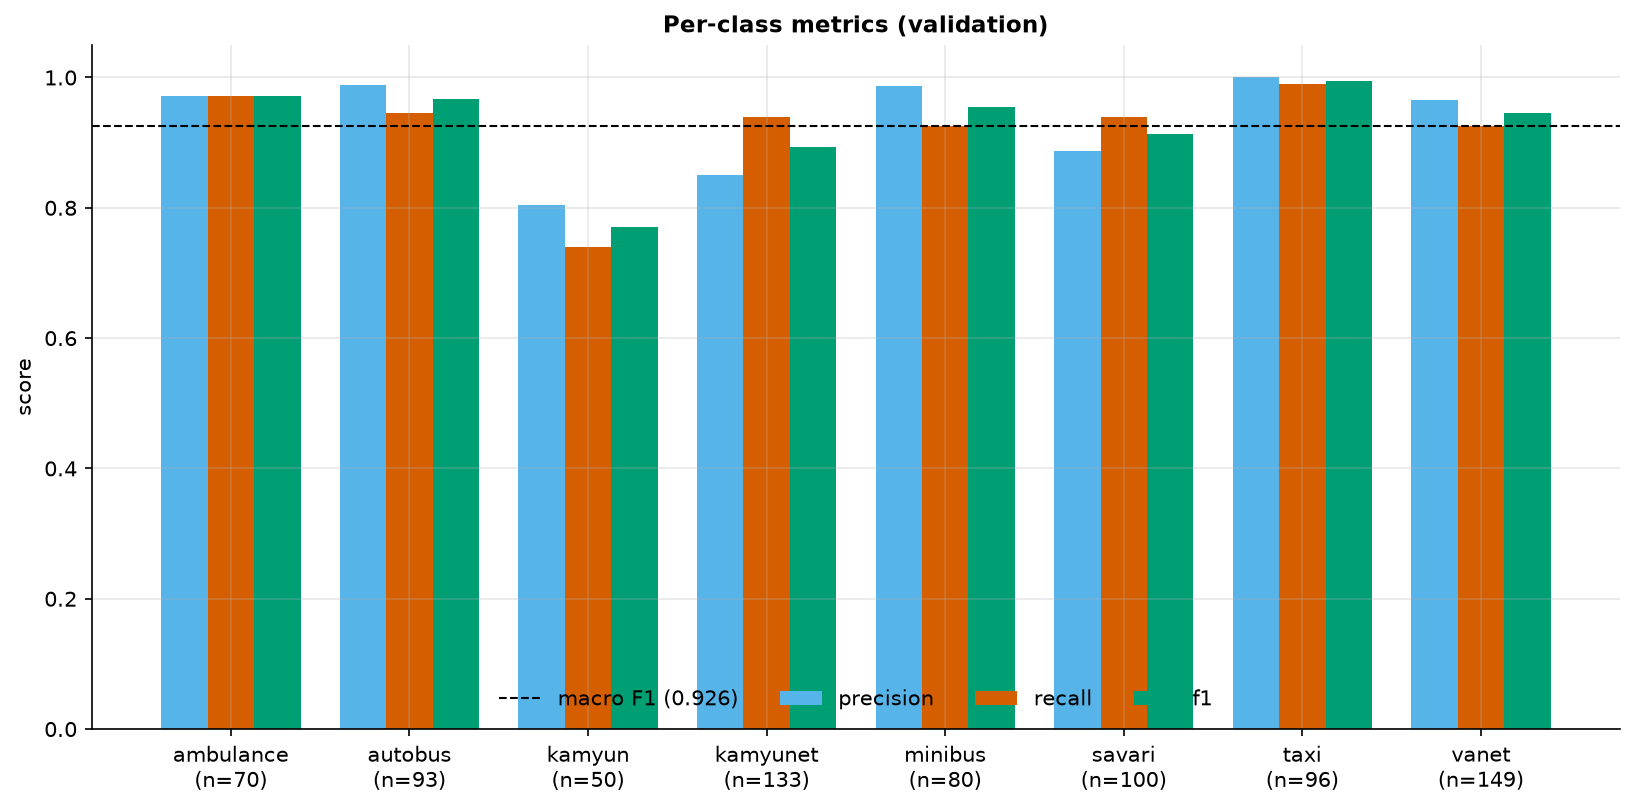

Source data for this figure (header and first rows):
class, precision, recall, f1, support
ambulance, 0.9714, 0.9714, 0.9714, 70
autobus, 0.9888, 0.9462, 0.967, 93
kamyun, 0.8043, 0.74, 0.7708, 50
kamyunet, 0.8503, 0.9398, 0.8929, 133
minibus, 0.9867, 0.925, 0.9548, 80
savari, 0.8868, 0.94, 0.9126, 100
taxi, 1.0, 0.9896, 0.9948, 96
vanet, 0.965, 0.9262, 0.9452, 149
macro avg, 0.9317, 0.9223, 0.9262, 771
